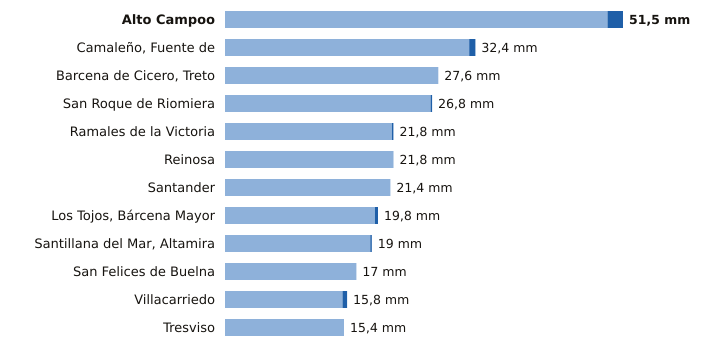

The table this chart was drawn from, first rows:
estacion, provincia, indicativo, mm_6_dias_anteriores, mm_hoy, mm_7_dias, horas_de_hoy
Alto Campoo, Cantabria, 9001S, 49.5, 2.0, 51.5, 15
Camaleño, Fuente de, Cantabria, 1167B, 31.6, 0.8, 32.4, 15
Barcena de Cicero, Treto, Cantabria, 1096X, 27.6, 0.0, 27.6, 14
San Roque de Riomiera, Cantabria, 1103X, 26.6, 0.2, 26.8, 13
Ramales de la Victoria, Cantabria, 1089U, 21.6, 0.2, 21.8, 14
Reinosa, Cantabria, 9001D, 21.8, 0.0, 21.8, 15
Santander, Cantabria, 1111X, 21.4, 0.0, 21.4, 15
Los Tojos, Bárcena Mayor, Cantabria, 1135C, 19.4, 0.4, 19.8, 15
Santillana del Mar, Altamira, Cantabria, 1740, 18.8, 0.2, 19.0, 14
San Felices de Buelna, Cantabria, 1152C, 17.0, 0.0, 17.0, 14
Villacarriedo, Cantabria, 1124E, 15.2, 0.6, 15.8, 15
Tresviso, Cantabria, 1176A, 15.4, 0.0, 15.4, 14
